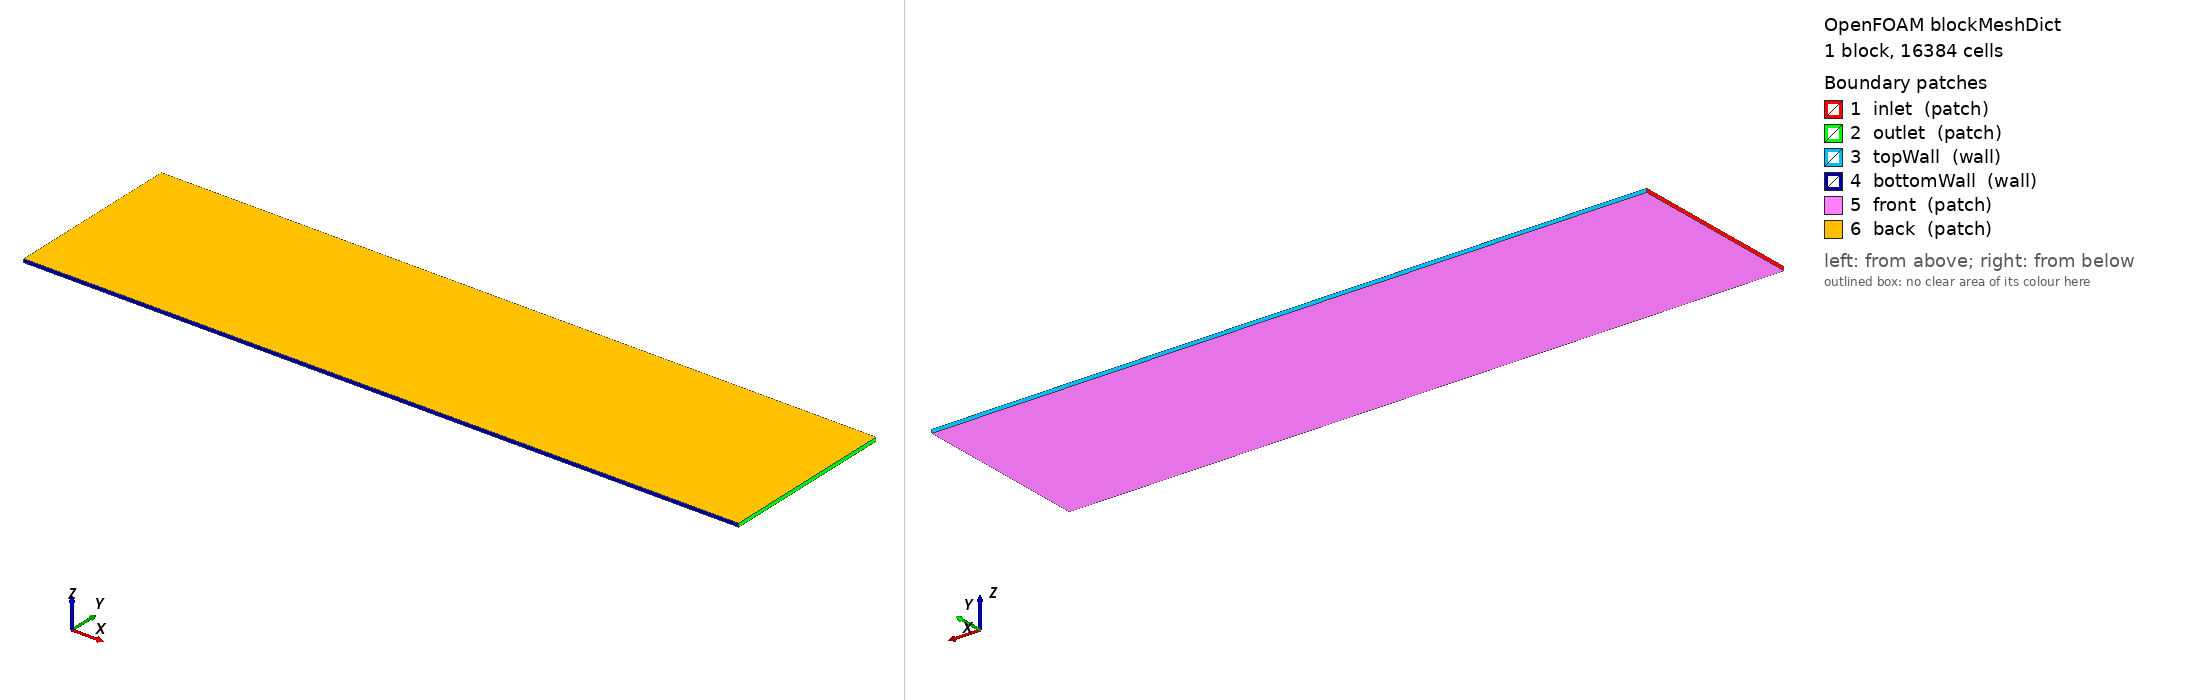

OpenFOAM case: the mesh blockMesh builds from blockMeshDict, 1 block(s), 16384 cells. Boundary patches (legend numbers): 1 inlet (patch), 2 outlet (patch), 3 topWall (wall), 4 bottomWall (wall), 5 front (patch), 6 back (patch). Left view from above one corner, right view from below the opposite corner. Boundary conditions: 2 field file(s) under 0/; 4 of 6 drawn patches have an entry in a shipped field file.

=== system/blockMeshDict ===
FoamFile
{
    version     2.0;
    format      ascii;
    class       dictionary;
    object      blockMeshDict;
}

convertToMeters 1.0;

vertices
(
    (-5 -2.5 0)
    (15 -2.5 0)
    (15 2.5 0)
    (-5 2.5 0)
    (-5 -2.5 0.1)
    (15 -2.5 0.1)
    (15 2.5 0.1)
    (-5 2.5 0.1)
);

blocks
(
    hex (0 1 2 3 4 5 6 7) (256 64 1) simpleGrading (1 1 1)
);

edges
(
);

boundary
(
    inlet
    {
        type patch;
        faces
        (
            (0 4 7 3)
        );
    }
    outlet
    {
        type patch;
        faces
        (
            (1 2 6 5)
        );
    }

    topWall
    {
        type wall;
        faces
        (
            (3 7 6 2)
        );
    }
    bottomWall
    {
        type wall;
        faces
        (
            (0 1 5 4)
        );
    }
    front
    {
        type patch;
        faces
        (
            (0 3 2 1)
        );
    }
    back
    {
        type patch;
        faces
        (
            (4 5 6 7)
        );
    }
);

=== system/controlDict ===
FoamFile 
{
    version     2.0;
    format     ascii;
    class      dictionary;
    object     controlDict;
}

solver incompressibleFluid;

startFrom       startTime;
startTime       0;
stopAt         endTime;
endTime        20;
deltaT         0.001;
writeControl   timeStep;
writeInterval  100;
purgeWrite     0;
writeFormat     ascii;
writePrecision  6;
writeCompression off;
timeFormat       general;
timePrecision 6;
runTimeModifiable true;

=== 0/U ===
FoamFile
{
    version 2.0;
    format ascii;
    class volVectorField;
    object U;
}

dimensions      [0 1 -1 0 0 0 0];

internalField   uniform (0 0 0);

boundaryField
{
    inlet
    {
        type fixedValue;
        value uniform (1 0 0);
    }
    outlet
    {
        type zeroGradient;
    }
    topWall
    {
        type noSlip;
    }
    bottomWall  
    {
        type noSlip;
    }
    airfoil
    {       
        type noSlip;
    }
}

=== 0/p ===
FoamFile
{
    version 2.0;
    format ascii;
    class volScalarField;
    object p;
}

dimensions      [0 2 -2 0 0 0 0];

internalField   uniform 0;

boundaryField
{

    inlet
    {
        type zeroGradient;
    }
    outlet
    {
        type fixedValue;
        value uniform 0;
    }

    topWall
    {
        type zeroGradient;
    }
    bottomWall
    {
        type zeroGradient;
    }

    airfoil
    {
        type zeroGradient;
    }
    frontAndBack
    {
        type empty;
    }
}
